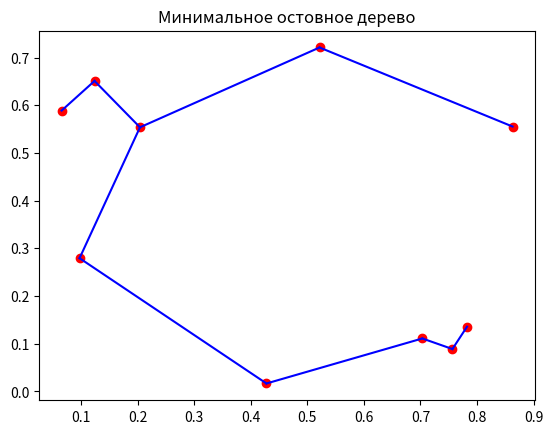

Generate this figure with matplotlib:
#date: 2025-03-17T17:04:17Z
#url: https://api.github.com/gists/9cc3e47886d8df1f8bc5976ff354a01a
#owner: https://api.github.com/users/TheSpace-hub

import matplotlib.pyplot as plt
import numpy as np

# Класс для реализации системы непересекающихся множеств (DSU)
class DSU:
    def __init__(self, n):
        self.parent = list(range(n))
        self.rank = [1] * n

    def find(self, x):
        if self.parent[x] != x:
            self.parent[x] = self.find(self.parent[x])
        return self.parent[x]

    def union(self, x, y):
        root_x = self.find(x)
        root_y = self.find(y)
        if root_x != root_y:
            if self.rank[root_x] > self.rank[root_y]:
                self.parent[root_y] = root_x
            elif self.rank[root_x] < self.rank[root_y]:
                self.parent[root_x] = root_y
            else:
                self.parent[root_y] = root_x
                self.rank[root_x] += 1
            return True
        return False

# Функция для вычисления расстояния между двумя точками
def distance(p1, p2):
    return np.sqrt((p1[0] - p2[0]) ** 2 + (p1[1] - p2[1]) ** 2)

# Алгоритм Крускала для нахождения минимального остовного дерева
def kruskal_mst(points):
    n = len(points)
    edges = []

    # Создаем список всех рёбер
    for i in range(n):
        for j in range(i + 1, n):
            edges.append((distance(points[i], points[j]), i, j))

    # Сортируем рёбра по весу
    edges.sort()

    # Инициализируем DSU
    dsu = DSU(n)
    mst = []

    # Добавляем рёбра в MST, если они не создают цикл
    for weight, u, v in edges:
        if dsu.union(u, v):
            mst.append((u, v, weight))

    return mst

# Функция для визуализации MST
def plot_mst(points, mst):
    plt.scatter(points[:, 0], points[:, 1], color='red')  # Рисуем точки
    for u, v, weight in mst:
        plt.plot([points[u][0], points[v][0]], [points[u][1], points[v][1]], color='blue')  # Рисуем рёбра MST
    plt.title("Минимальное остовное дерево")
    plt.show()

# Создаем случайные точки
points = np.random.rand(10, 2)

# Находим минимальное остовное дерево
mst = kruskal_mst(points)

# Визуализируем результат
plot_mst(points, mst)
